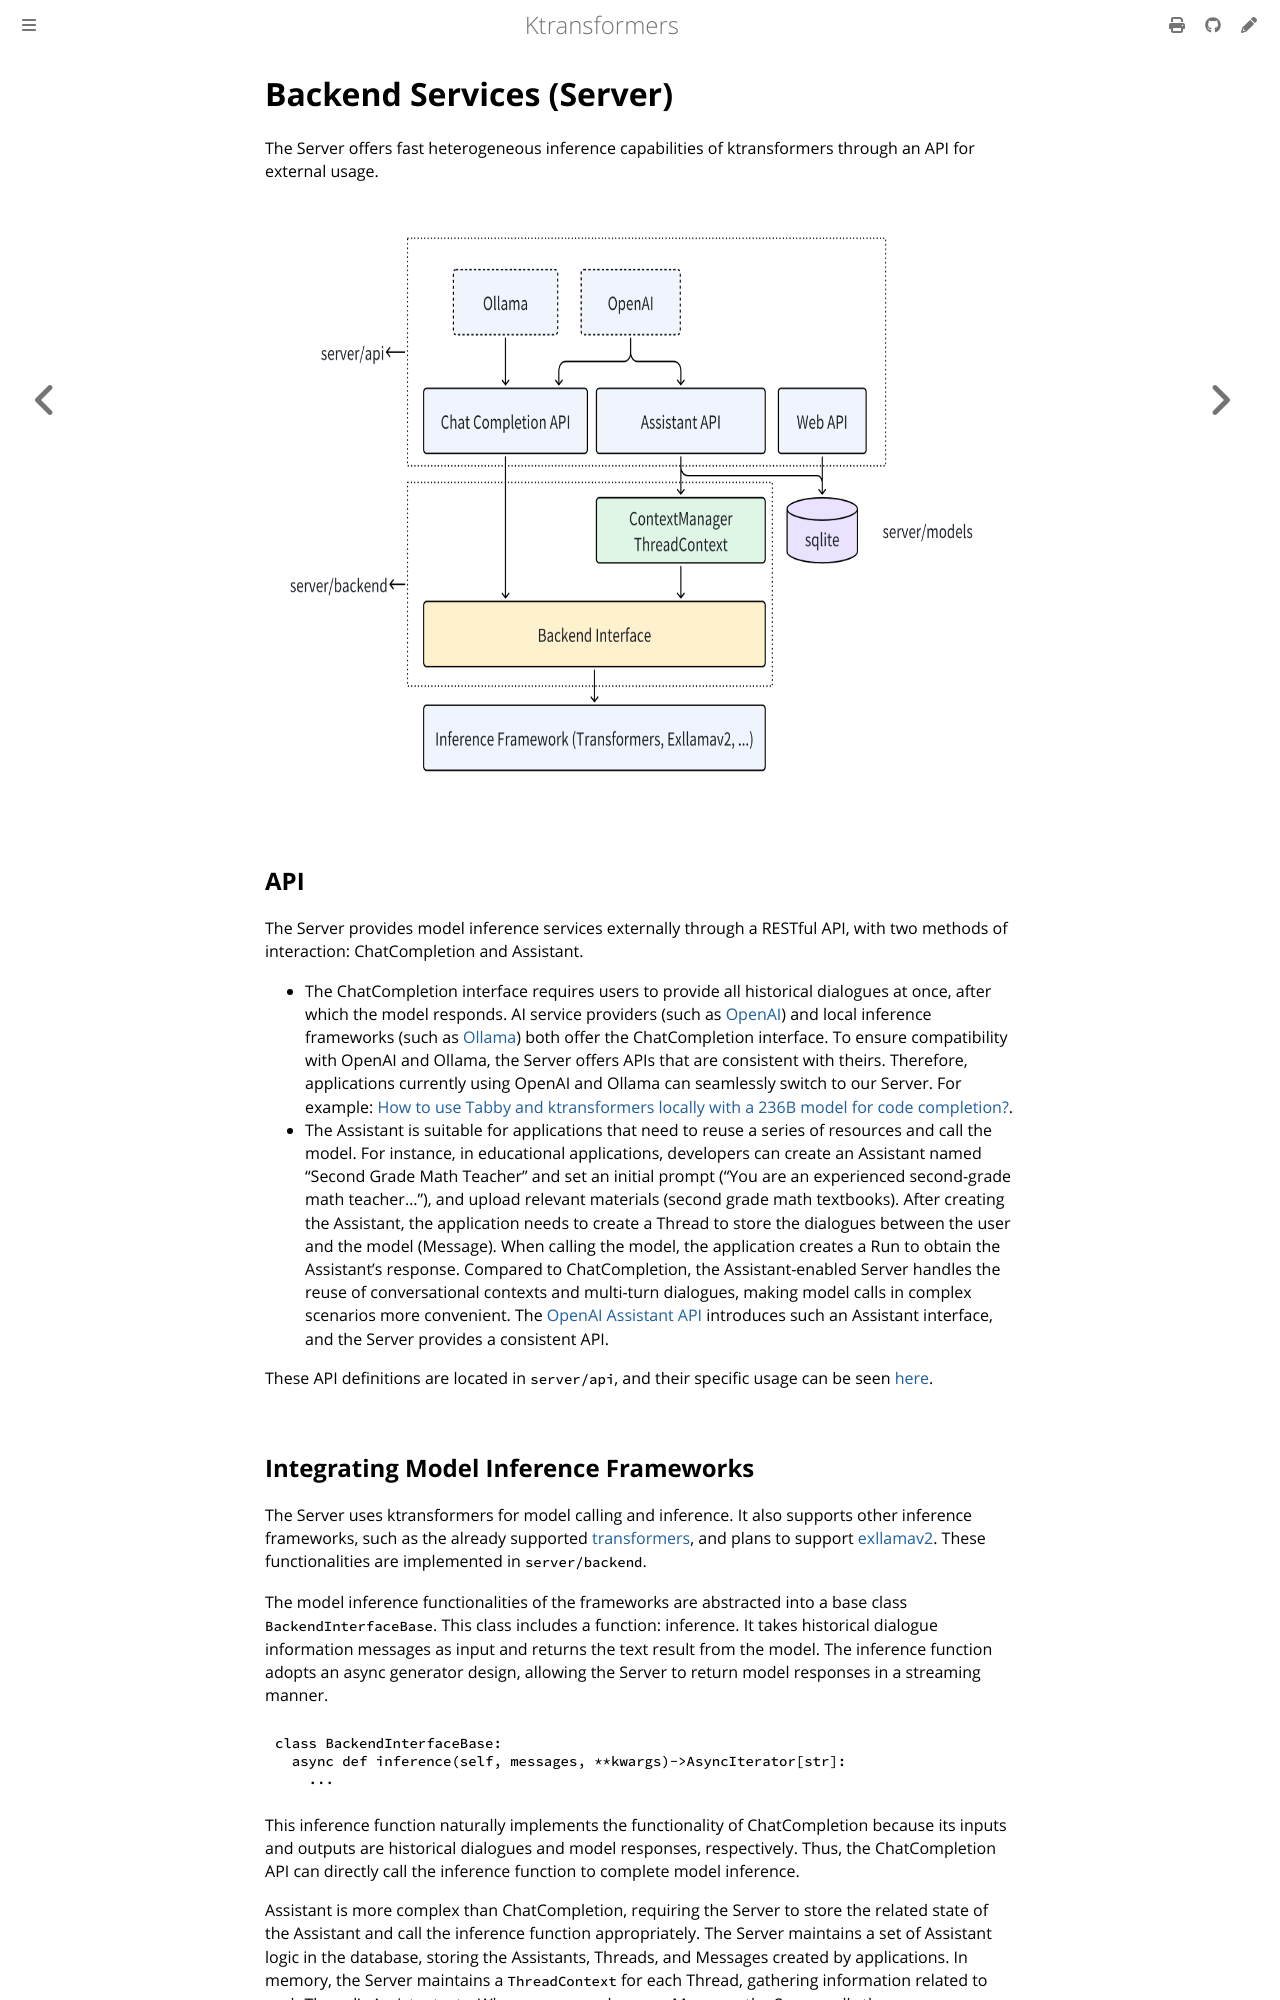

repository: rzhang772/SMOE · page: en/api/server/server.html · generator: mdbook

# Backend Services (Server)
The Server offers fast heterogeneous inference capabilities of ktransformers through an API for external usage.

<img src="server-arch.png" height="600" alt="Server architecture">

## API

The Server provides model inference services externally through a RESTful API, with two methods of interaction: ChatCompletion and Assistant.

- The ChatCompletion interface requires users to provide all historical dialogues at once, after which the model responds. AI service providers (such as [OpenAI](https://platform.openai.com/docs/api-reference/chat/create)) and local inference frameworks (such as [Ollama](https://github.com/ollama/ollama/blob/main/docs/api.md)) both offer the ChatCompletion interface. To ensure compatibility with OpenAI and Ollama, the Server offers APIs that are consistent with theirs. Therefore, applications currently using OpenAI and Ollama can seamlessly switch to our Server. For example: [How to use Tabby and ktransformers locally with a 236B model for code completion?](tabby.md).
- The Assistant is suitable for applications that need to reuse a series of resources and call the model. For instance, in educational applications, developers can create an Assistant named "Second Grade Math Teacher" and set an initial prompt ("You are an experienced second-grade math teacher..."), and upload relevant materials (second grade math textbooks). After creating the Assistant, the application needs to create a Thread to store the dialogues between the user and the model (Message). When calling the model, the application creates a Run to obtain the Assistant's response. Compared to ChatCompletion, the Assistant-enabled Server handles the reuse of conversational contexts and multi-turn dialogues, making model calls in complex scenarios more convenient. The [OpenAI Assistant API](https://platform.openai.com/docs/api-reference/assistants/createAssistant) introduces such an Assistant interface, and the Server provides a consistent API.

These API definitions are located in `server/api`, and their specific usage can be seen [here](api.md).
